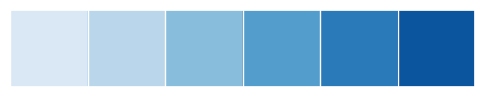

Source code (Python):
#-*- coding:utf-8 _*-  
""" 
[redacted]
@file: color_plate.py
@time: 2018/7/10
"""

import numpy as np

import seaborn as sns
import matplotlib.pyplot as plt

sns.set(rc={'figure.figsize':(6,6)})

# 颜色也有离散性或者连续型的
# 渐变色来描述数据的重要性

# color_palette() 能传入任何matplotlib所支持的颜色；

# color_palette()不写参数则是默认颜色

# set_paplette() 设置所有图的颜色

# 分类色板
# current_palette = sns.color_palette()
# sns.palplot(current_palette)
# # current_palette 默认的6个颜色色板
# #普遍的是深色调；
#
# # 圆形画板：颜色主题多余6个时候需要使用
# # 最常用的方法是使用hls的颜色空间，这是TGB值的简单转换；
#
# sns.palplot(sns.color_palette('hls',8)) # 指定8个颜色分类；
#
# sns.palplot(sns.color_palette('hls',12))

# 如： 在实际画图的时候可以将color_palette传进去；
# data = np.random.normal(size=(20,8))+np.arange(8)/2
# sns.boxplot(data=data,palette=sns.color_palette('hls',8))
# # 分类画板的简单操作


# 指定亮度和饱和度
# l:lightness
#s 饱和度：saturation
#调整饱和度有问题：ValueError: RGBA values should be within 0-1 range

# sns.palplot(sns.hls_palette(2,l=2,s=1))

# 让颜色成对出现
# sns.palplot(sns.color_palette('Paired',8))

# 需要用颜色还是要看实际的需求





# --------------------------------》》》调色板设置
# 使用xkcd来命名颜色
# xkcd包含了一套众包努力的针对随机TGB色的命名，产生了954个可以随时通过xdcd_rgb字典中调用的命名颜色；

# 这一一套颜色命名方式，通过颜色命名来调用
# plt.plot([0,1],[0,1],sns.xkcd_rgb['pale red'],lw=3)

# 连续型的画板
# 即色彩岁数据变换，比如数据越来越重要则颜色越来越深

sns.palplot(sns.color_palette('Blues'))
#在color_palette中传入一个颜色就可以了，
# 这是由浅到深的过程
#如果想要调转过来则需要在颜色后面加入一个_r后缀
# 可以应用的数据的浮动情况，


#线性的调色板：
# sns.palplot(sns.color_palette('cubehelix',8))
#
# sns.palplot(sns.cubehelix_palette(8,start=5,rot=75))
# # 颜色的分布情况

# 颜色的深浅：
# light_palette('green')
# dart_palette('purple')

# reverse 反转颜色的变换情况


#画出一个等高线的颜色由深到浅的例子；
# x, y = np.random.multivariate_normal([0,0],[[1,-5],[-5,1]],size=300).T
# pal = sns.dark_palette('green',as_cmap=True)
# sns.kdeplot(x,y,cmap=pal)




plt.show()